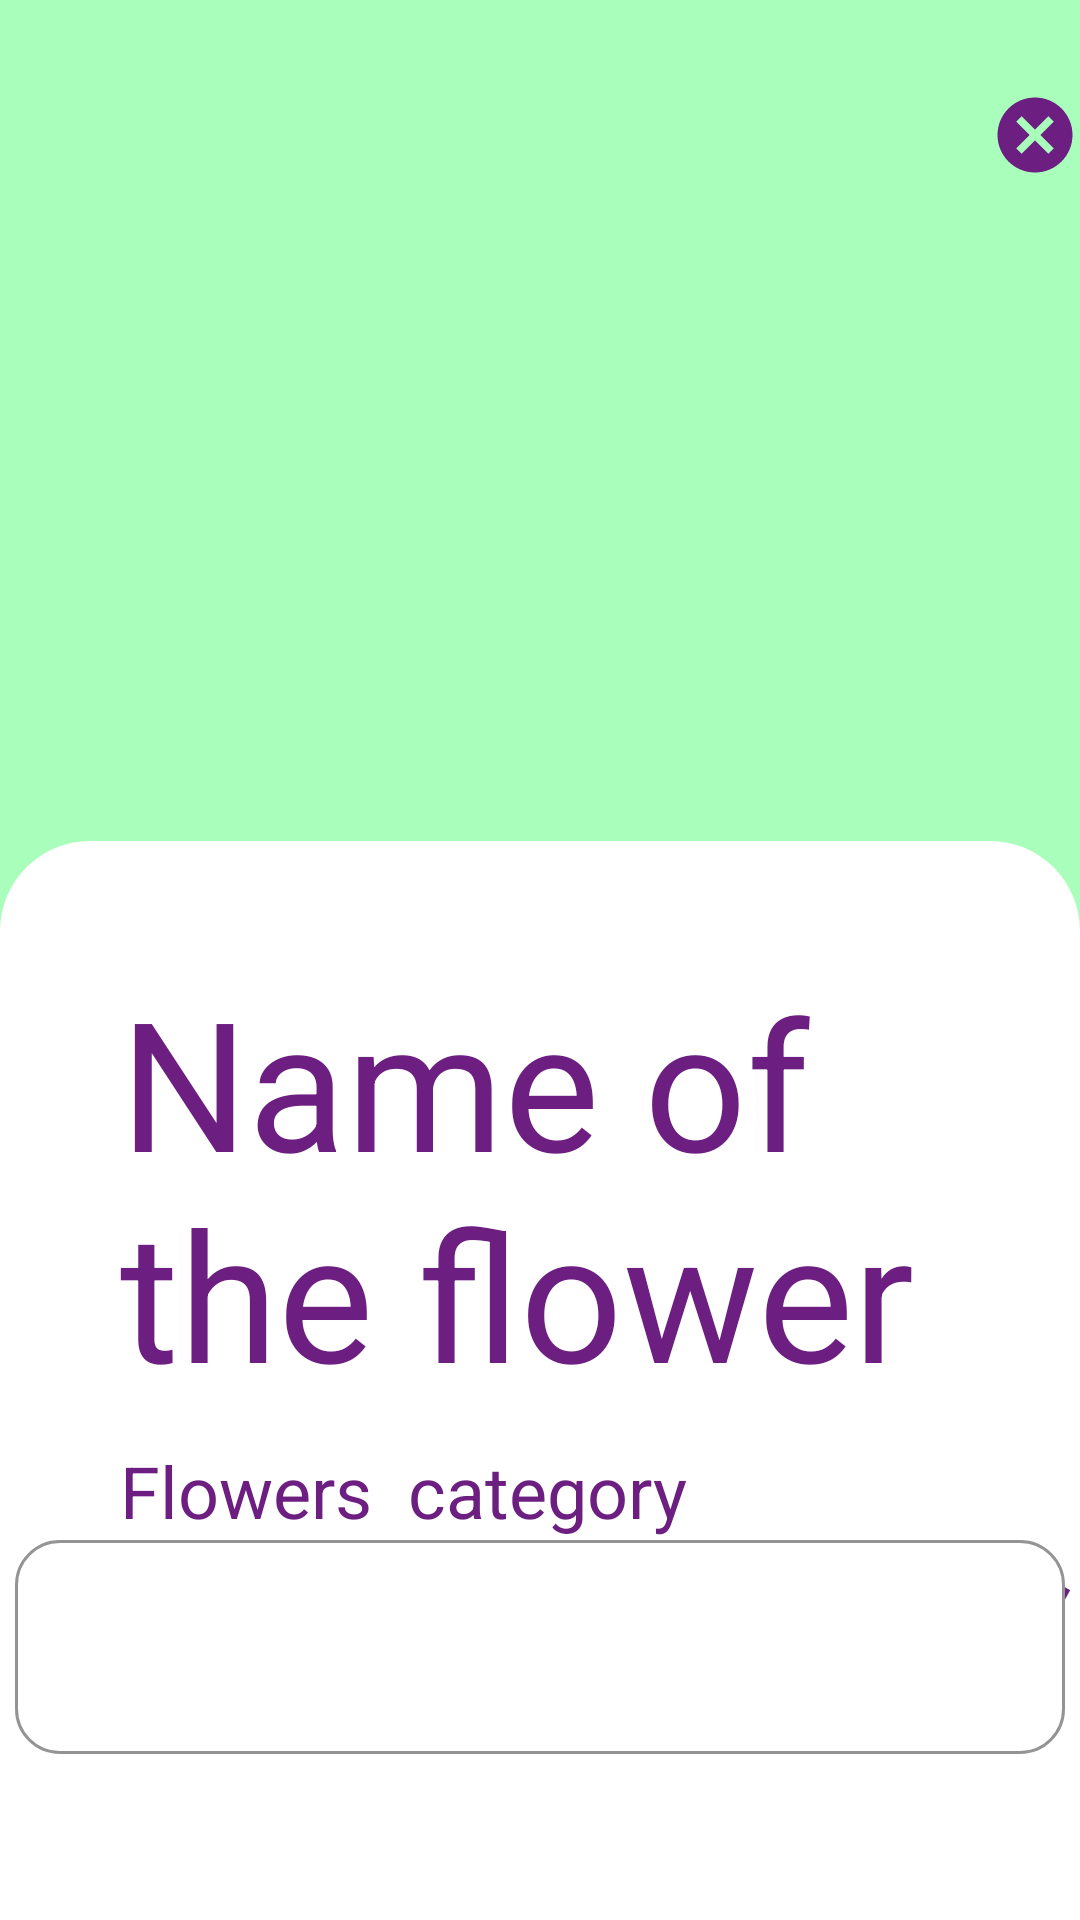

Android layout source for this screen:
<!-- AndroidManifest.xml: application theme Theme.BloomRoom -->
<!-- res/layout/activity_flowerpage.xml -->
<?xml version="1.0" encoding="utf-8"?>
<RelativeLayout xmlns:android="http://schemas.android.com/apk/res/android"
    xmlns:app="http://schemas.android.com/apk/res-auto"
    xmlns:tools="http://schemas.android.com/tools"
    android:layout_width="match_parent"
    android:layout_height="match_parent"
    tools:context=".customer.Flowerpage">

    <LinearLayout
        android:layout_width="match_parent"
        android:layout_height="match_parent"
        android:orientation="vertical">

        <RelativeLayout
            android:layout_width="match_parent"
            android:layout_height="400dp"
            android:background="@drawable/greenback">
            <ImageView
                android:id="@+id/img_cancels"
                android:layout_width="50dp"
                android:layout_height="50dp"
                android:layout_marginLeft="330dp"
                android:layout_marginTop="20dp"
                app:srcCompat="@drawable/baseline_cancel_24" />
        </RelativeLayout>

        <LinearLayout
            android:layout_width="match_parent"
            android:layout_height="match_parent"
            android:layout_marginTop="-120dp"
            android:background="@drawable/round_box"
            android:orientation="vertical">

            <TextView
                android:id="@+id/txtname"
                android:layout_width="match_parent"
                android:layout_height="wrap_content"
                android:layout_marginLeft="40dp"
                android:layout_marginTop="40dp"
                android:text="Name of the flower"
                android:textSize="60sp" />

            <TextView
                android:id="@+id/txtcat"
                android:layout_width="match_parent"
                android:layout_height="wrap_content"
                android:layout_marginLeft="40dp"
                android:layout_marginTop="10dp"
                android:text="Flowers  category"
                android:textSize="24sp" />

            <LinearLayout
                android:layout_width="wrap_content"
                android:layout_height="wrap_content"
                android:layout_marginLeft="20dp"
                android:orientation="horizontal">

                <TextView
                    android:id="@+id/txtcat2"
                    android:layout_width="match_parent"
                    android:layout_height="wrap_content"
                    android:layout_marginLeft="20dp"
                    android:layout_marginTop="10dp"
                    android:text="Price :"
                    android:textColor="#1D4225"
                    android:textSize="24sp" />

                <TextView
                    android:id="@+id/txtprice"
                    android:layout_width="match_parent"
                    android:layout_height="wrap_content"
                    android:layout_marginLeft="10dp"
                    android:layout_marginTop="10dp"
                    android:text="100 rs"
                    android:textSize="24sp" />

                <ImageView
                    android:id="@+id/img_cart"
                    android:layout_width="50dp"
                    android:layout_height="50dp"
                    android:layout_marginLeft="150dp"
                    android:layout_weight="1"
                    app:srcCompat="@drawable/baseline_add_shopping_cart_24" />
            </LinearLayout>
            <TextView
                android:id="@+id/textView3"
                android:layout_width="wrap_content"
                android:layout_height="10dp"
                android:layout_marginLeft="40dp"
                android:layout_marginTop="40dp"
                android:layout_marginBottom="80dp"
                android:layout_weight="1"
                android:text="Enter Your Home Address"
                android:textColor="#1D4225"
                android:textSize="34sp" />

            <com.google.android.material.textfield.TextInputLayout
                android:id="@+id/address_layout"
                android:layout_width="match_parent"
                android:layout_height="wrap_content"
                android:layout_gravity="center"
                android:layout_marginTop="-180dp"
                android:textColorHint="#D96C1F81"
                app:boxBackgroundColor="#FFFFFF"
                app:boxBackgroundMode="outline"
                app:boxCornerRadiusBottomEnd="15dp"
                app:boxCornerRadiusBottomStart="15dp"
                app:boxCornerRadiusTopEnd="15dp"
                app:boxCornerRadiusTopStart="15dp"
                app:boxStrokeColor="#1D4225"
                app:boxStrokeWidth="1dp"
                app:endIconMode="clear_text"
                app:endIconTint="#6C1F81"
                app:helperTextEnabled="false"
                app:hintTextAppearance="@style/TextAppearance.AppCompat.Large"
                app:hintTextColor="@color/dark_violet"
                app:startIconTint="#DD6C1F81">

                <com.google.android.material.textfield.TextInputEditText
                    android:id="@+id/cus_address"
                    android:layout_width="350dp"
                    android:layout_height="wrap_content"
                    android:layout_gravity="center"
                    android:inputType="text|textPersonName"
                    android:textColor="#424242"
                    android:textSize="28sp" />
            </com.google.android.material.textfield.TextInputLayout>
        </LinearLayout>
    </LinearLayout>
</RelativeLayout>
<!-- resources referenced by this layout -->
<resources>
  <color name="dark_violet">#6C1F81</color>
  <!-- drawable baseline_add_shopping_cart_24 (drawable) -->
  <vector android:height="24dp" android:tint="#6C1F81"
      android:viewportHeight="24" android:viewportWidth="24"
      android:width="24dp" xmlns:android="http://schemas.android.com/apk/res/android">
      <path android:fillColor="@android:color/white" android:pathData="M11,9h2L13,6h3L16,4h-3L13,1h-2v3L8,4v2h3v3zM7,18c-1.1,0 -1.99,0.9 -1.99,2S5.9,22 7,22s2,-0.9 2,-2 -0.9,-2 -2,-2zM17,18c-1.1,0 -1.99,0.9 -1.99,2s0.89,2 1.99,2 2,-0.9 2,-2 -0.9,-2 -2,-2zM7.17,14.75l0.03,-0.12 0.9,-1.63h7.45c0.75,0 1.41,-0.41 1.75,-1.03l3.86,-7.01L19.42,4h-0.01l-1.1,2 -2.76,5L8.53,11l-0.13,-0.27L6.16,6l-0.95,-2 -0.94,-2L1,2v2h2l3.6,7.59 -1.35,2.45c-0.16,0.28 -0.25,0.61 -0.25,0.96 0,1.1 0.9,2 2,2h12v-2L7.42,15c-0.13,0 -0.25,-0.11 -0.25,-0.25z"/>
  </vector>
  <!-- drawable baseline_cancel_24 (drawable) -->
  <vector android:height="24dp" android:tint="#6C1F81"
      android:viewportHeight="24" android:viewportWidth="24"
      android:width="24dp" xmlns:android="http://schemas.android.com/apk/res/android">
      <path android:fillColor="@android:color/white" android:pathData="M12,2C6.47,2 2,6.47 2,12s4.47,10 10,10 10,-4.47 10,-10S17.53,2 12,2zM17,15.59L15.59,17 12,13.41 8.41,17 7,15.59 10.59,12 7,8.41 8.41,7 12,10.59 15.59,7 17,8.41 13.41,12 17,15.59z"/>
  </vector>
  <!-- drawable greenback: jpg bitmap (drawable, 6543 bytes) -->
  <!-- drawable round_box (drawable) -->
  <?xml version="1.0" encoding="utf-8"?>
  <shape
      xmlns:android="http://schemas.android.com/apk/res/android"
      android:shape="rectangle">
      <corners android:topLeftRadius="30dp" android:topRightRadius="30dp"/>
      <solid android:color="#FFFF"/>
  </shape>
  <style name="Theme.BloomRoom" parent="Base.Theme.BloomRoom" />
  <style name="Base.Theme.BloomRoom" parent="Theme.MaterialComponents.Light.NoActionBar">
          <item name="android:textColor">@color/dark_violet</item>
          <item name="fontFamily">@font/dagestan</item>
          
          <item name="colorPrimary">@color/purple</item>
          <item name="colorPrimaryVariant">@color/dark_violet</item>
          <item name="colorOnPrimary">@color/mediumPurple</item>
  
          
          <item name="colorSecondary">@color/light_pink</item>
          <item name="colorSecondaryVariant">@color/dark_violet</item>
          <item name="colorOnSecondary">@color/pink</item>
          
          <item name="android:statusBarColor" tools:targetApi="1">?attr/colorPrimary</item>
  
          
      </style>
  <color name="purple">#8441E9</color>
  <color name="mediumPurple">#8761CC</color>
  <color name="light_pink">#FBA9FE</color>
  <color name="pink">#EF85FD</color>
</resources>
